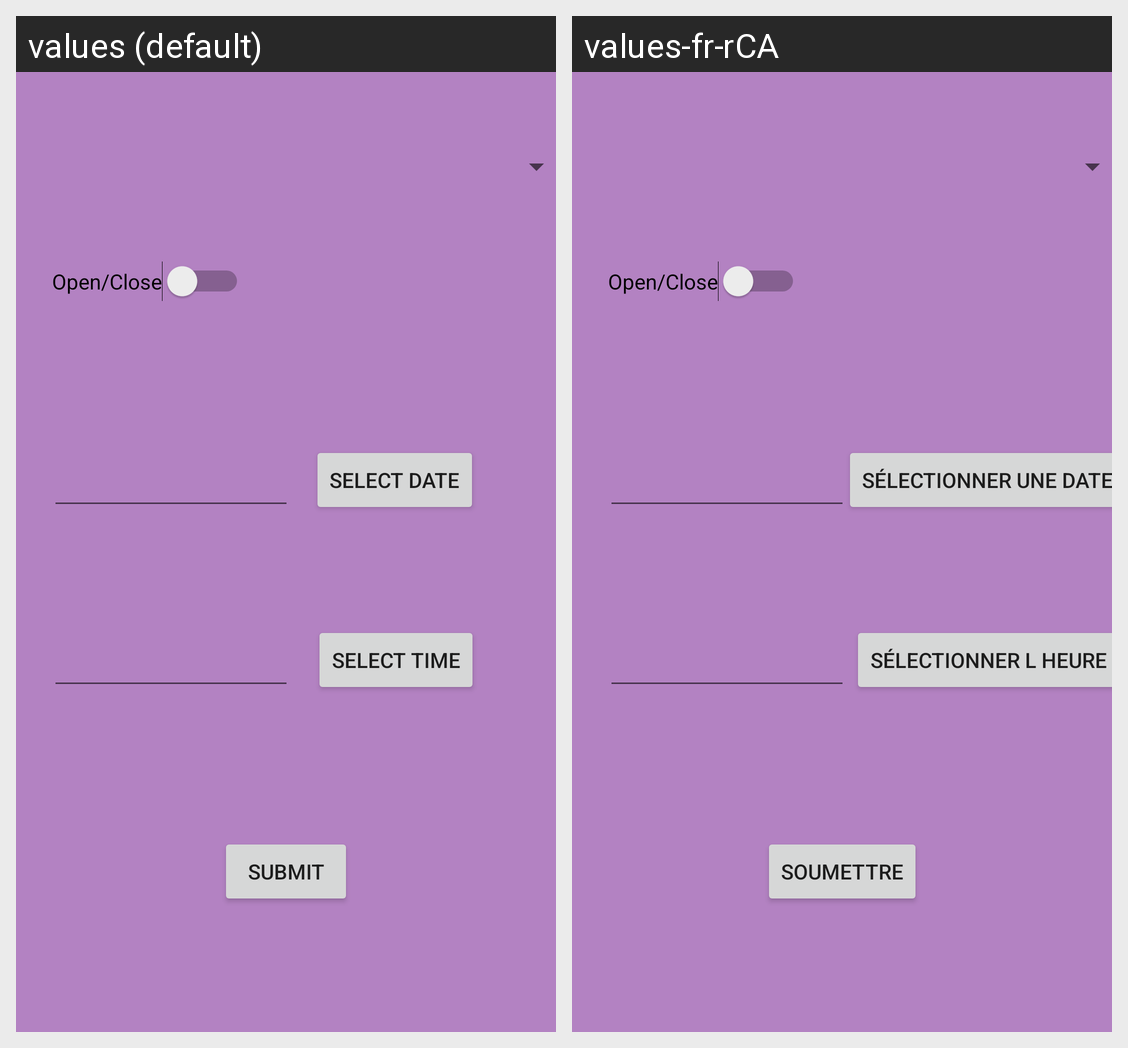

Strings drawn on this Android screen and how each of the app's shown locales translates them:
Android screen res/layout/fragment_schedule.xml rendered under 2 locales, left to right: values (default), values-fr-rCA. Device: Nexus 5 (rendered at 1080×1920; each locale shown at half size, 540×960, under a caption strip naming it); theme Theme.SmartBlindAddon.
Strings drawn on this screen, with the default value and each locale's value (text and hints the layout hard-codes, and strings that could not be matched under every locale, appear in the picture but are not listed):

schedule_submit
  values: Submit
  values-fr-rCA: Soumettre

schedule_select_time
  values: SELECT TIME
  values-fr-rCA: SÉLECTIONNER L HEURE

schedule_select_date
  values: SELECT DATE
  values-fr-rCA: SÉLECTIONNER UNE DATE
